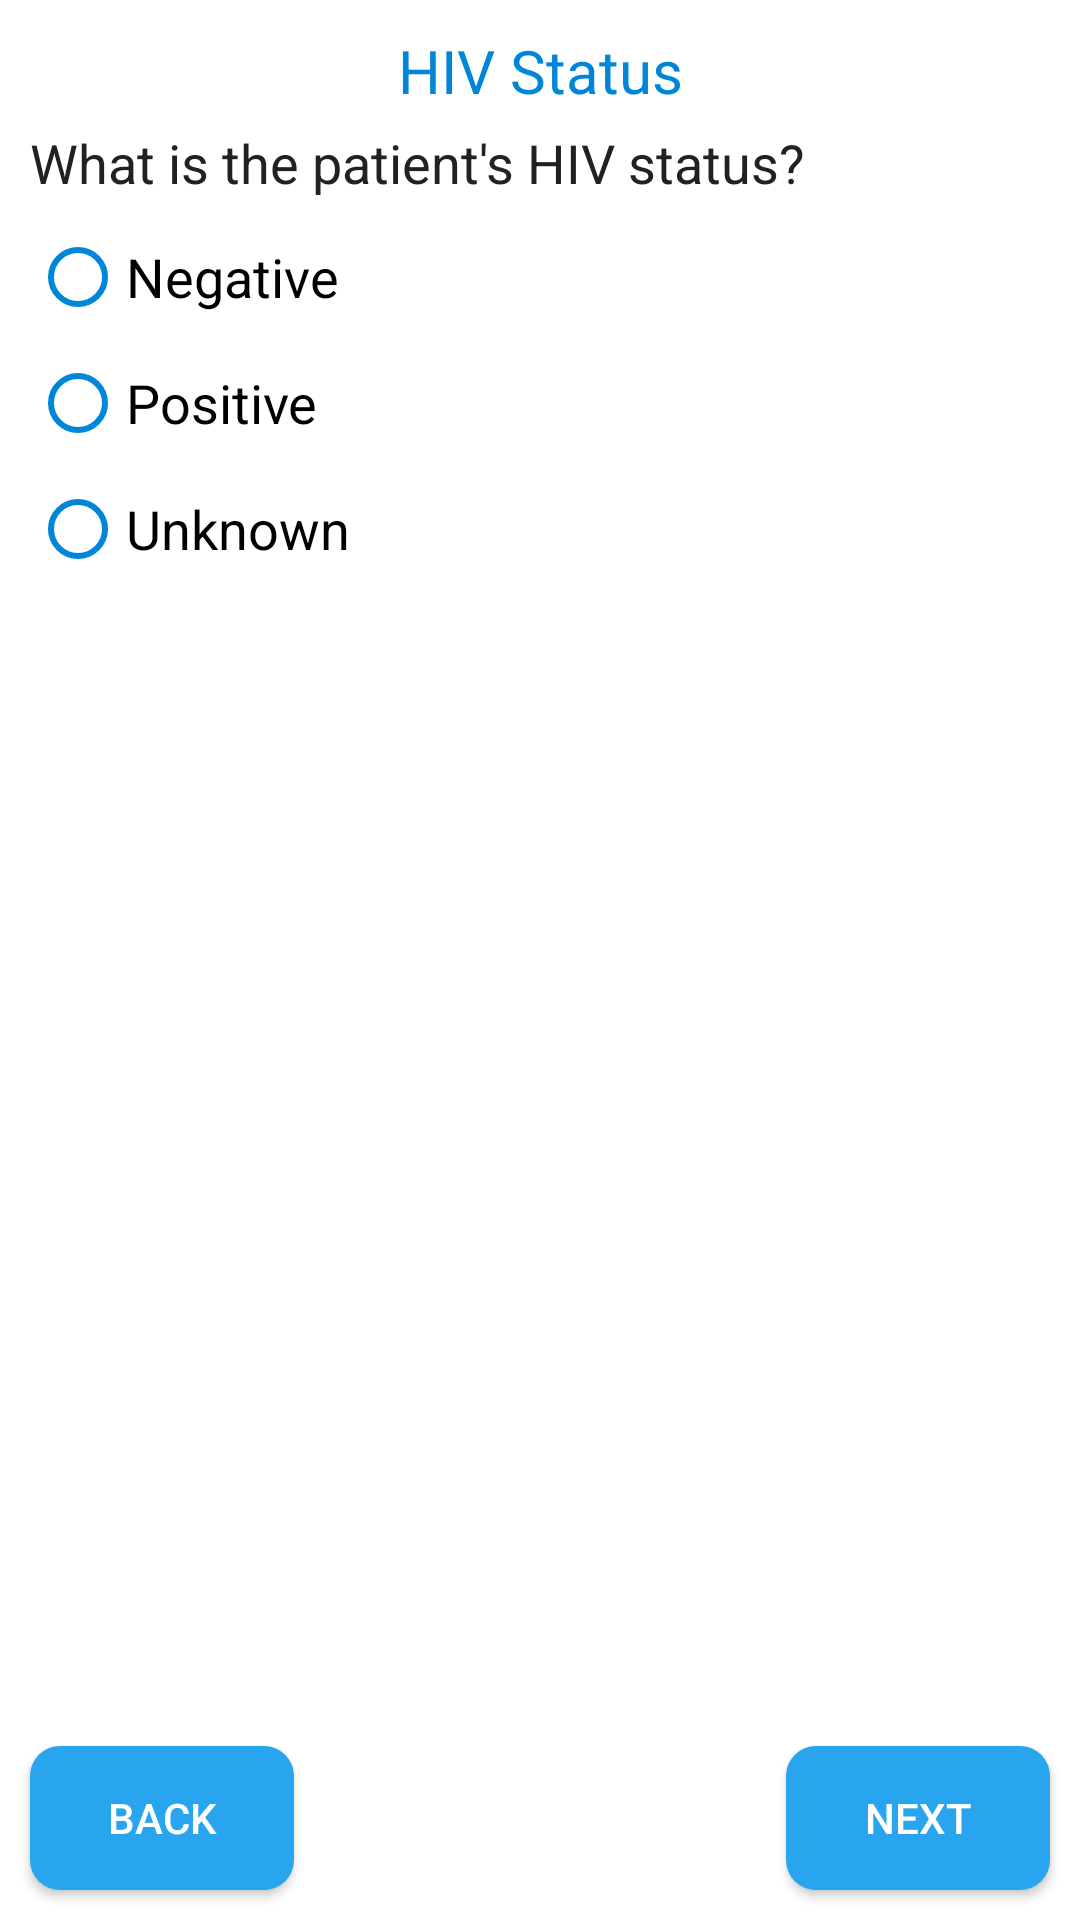

Android layout source for this screen:
<!-- AndroidManifest.xml: application theme AppTheme -->
<!-- res/layout/fragment_fourth.xml -->
<?xml version="1.0" encoding="utf-8"?>
<RelativeLayout xmlns:android="http://schemas.android.com/apk/res/android"
    xmlns:tools="http://schemas.android.com/tools"
    android:layout_width="match_parent"
    android:layout_height="match_parent"
    xmlns:app="http://schemas.android.com/apk/res-auto"
    tools:context=".Fragments.FourthFragment"
    android:background="@color/colorBackground">

    <RelativeLayout
        android:layout_width="match_parent"
        android:layout_height="match_parent"
        android:layout_above="@id/buttons">

        <ScrollView
            android:layout_width="match_parent"
            android:layout_height="match_parent"
            android:fadeScrollbars="true"
            android:scrollbars="none">

            <LinearLayout
                android:layout_width="match_parent"
                android:layout_height="wrap_content"
                android:orientation="vertical"
                android:layout_margin="10dp">


                        <TextView
                            android:layout_width="match_parent"
                            android:layout_height="wrap_content"
                            android:text="HIV Status"
                            android:textColor="@color/colorPrimary"
                            android:textSize="20sp"
                            android:gravity="center_horizontal"/>

                        <TextView
                            android:layout_marginTop="5dp"
                            android:layout_width="match_parent"
                            android:layout_height="wrap_content"
                            android:text="What is the patient's HIV status?"
                            android:textSize="18sp"
                            android:textColor="@color/colorTextPrimary"/>


                        <RadioGroup
                            android:id="@+id/radioGroup"
                            android:layout_marginTop="10dp"
                            android:layout_width="wrap_content"
                            android:layout_height="wrap_content">

                            <RadioButton
                                android:layout_width="wrap_content"
                                android:layout_height="wrap_content"
                                android:text="Negative"
                                android:textSize="18sp"
                                android:id="@+id/negative"
                                android:buttonTint="@color/colorPrimary"/>

                            <RadioButton
                                android:layout_marginTop="10dp"
                                android:layout_width="wrap_content"
                                android:layout_height="wrap_content"
                                android:text="Positive"
                                android:textSize="18sp"
                                android:id="@+id/positive"
                                android:buttonTint="@color/colorPrimary"/>

                            <RadioButton
                                android:layout_marginTop="10dp"
                                android:layout_width="wrap_content"
                                android:layout_height="wrap_content"
                                android:text="Unknown"
                                android:id="@+id/unknown"
                                android:textSize="18sp"
                                android:buttonTint="@color/colorPrimary"/>

                        </RadioGroup>

            </LinearLayout>

        </ScrollView>

    </RelativeLayout>

    <RelativeLayout
        android:layout_width="match_parent"
        android:layout_height="wrap_content"
        android:id="@+id/buttons"
        android:layout_alignParentBottom="true">

        <Button
            android:id="@+id/back"
            android:layout_width="wrap_content"
            android:layout_height="wrap_content"
            android:background="@drawable/primary_btn"
            android:layout_margin="10dp"
            android:text="Back"
            android:textColor="@color/colorBackground"/>

        <Button
            android:id="@+id/next"
            android:layout_width="wrap_content"
            android:layout_height="wrap_content"
            android:text="next"
            android:layout_margin="10dp"
            android:layout_alignParentRight="true"
            android:background="@drawable/primary_btn"
            android:textColor="@color/colorBackground"/>

    </RelativeLayout>

</RelativeLayout>
<!-- resources referenced by this layout -->
<resources>
  <color name="colorBackground">#FFFFFF</color>
  <color name="colorPrimary">#0086D8</color>
  <color name="colorTextPrimary">#212121</color>
  <!-- drawable primary_btn (drawable) -->
  <?xml version="1.0" encoding="utf-8"?>
  <selector xmlns:android="http://schemas.android.com/apk/res/android">
      <item android:state_enabled="false">
          <shape>
              <solid android:color="@color/colorLine" />
              <corners android:radius="10dp" />
          </shape>
      </item>
      <item>
          <shape>
              <solid android:color="#29A4EF" />
              <corners android:radius="10dp" />
          </shape>
      </item>
  </selector>
  <style name="AppTheme" parent="Theme.AppCompat.Light.NoActionBar">
          
          <item name="colorPrimary">@color/colorMainBlue</item>
          <item name="colorPrimaryDark">@color/colorMainBlue</item>
          <item name="colorAccent">@color/colorAccent</item>
          <item name="android:itemBackground">@color/colorBackground</item>
          <item name="android:itemTextAppearance">@style/CustomTextMenu</item>
      </style>
  <color name="colorLine">#c6c6c6</color>
  <color name="colorMainBlue">#0086D8</color>
  <color name="colorAccent">#0086D8</color>
  <style name="CustomTextMenu" parent="@android:style/TextAppearance.Widget.IconMenu.Item">
          <item name="android:textColor">@color/colorPrimary</item>
      </style>
</resources>
